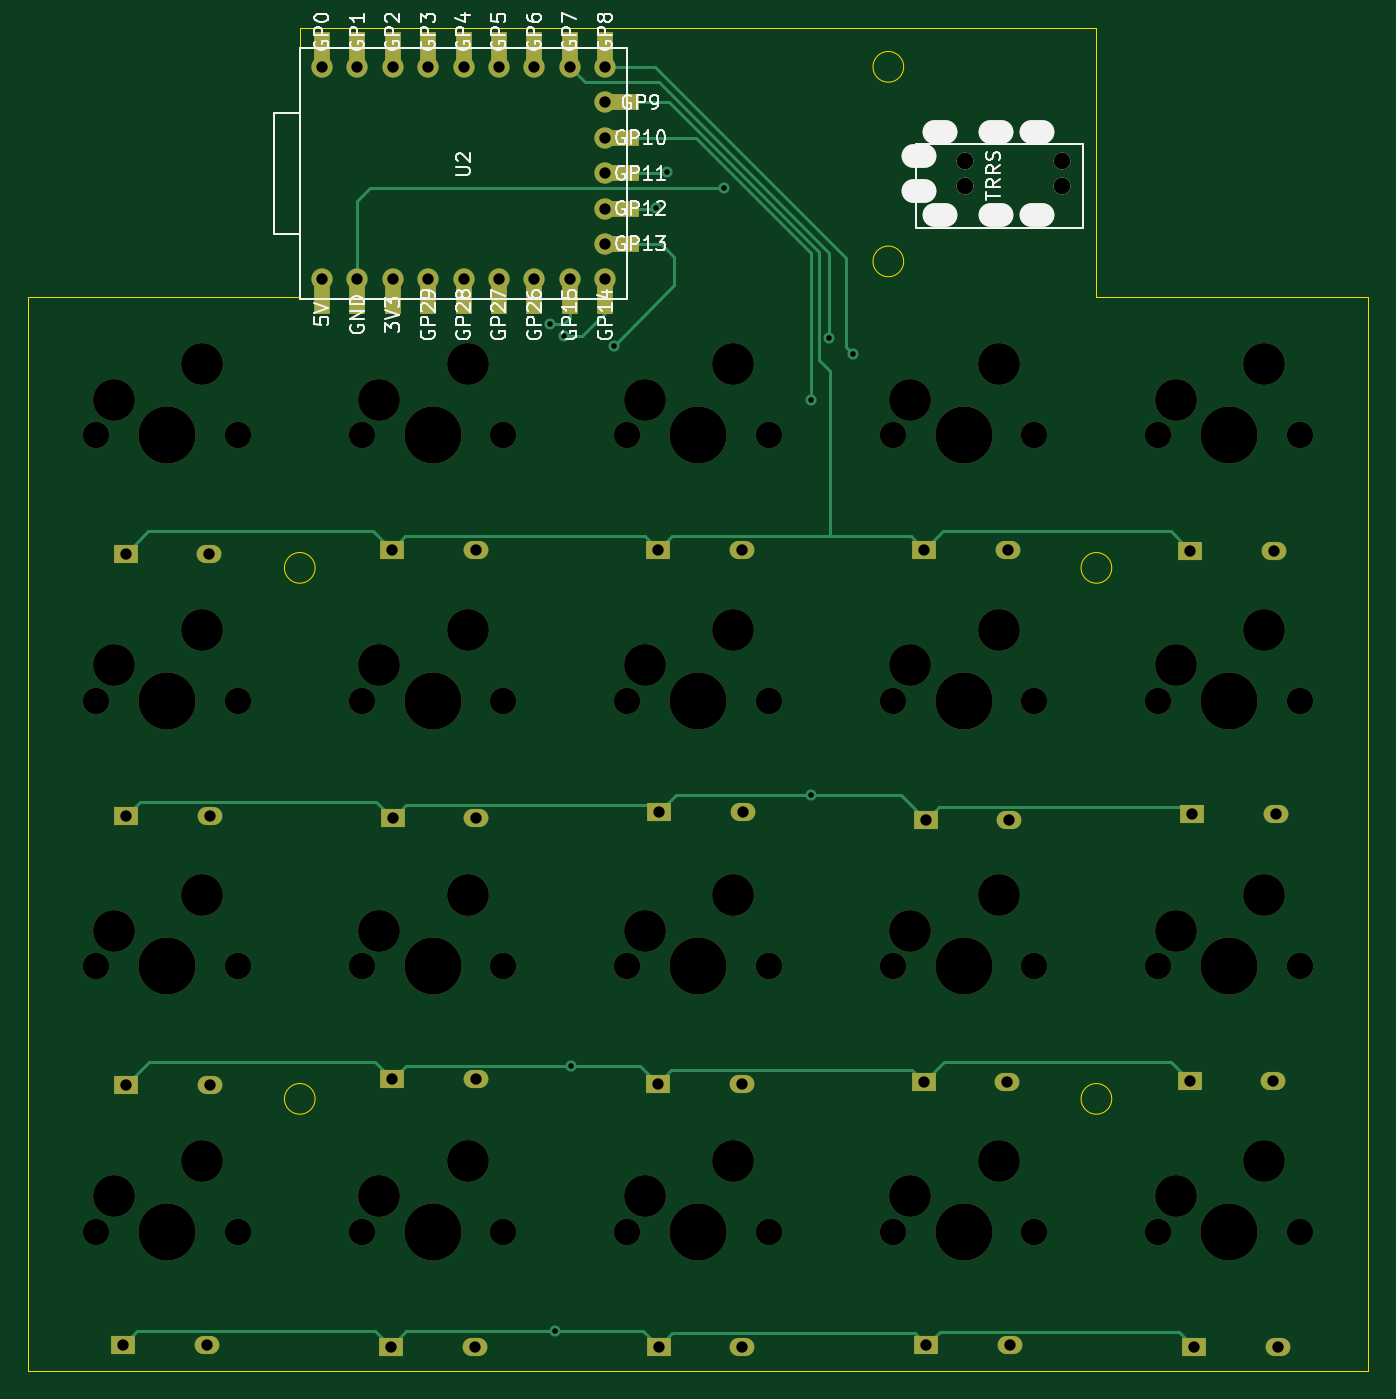
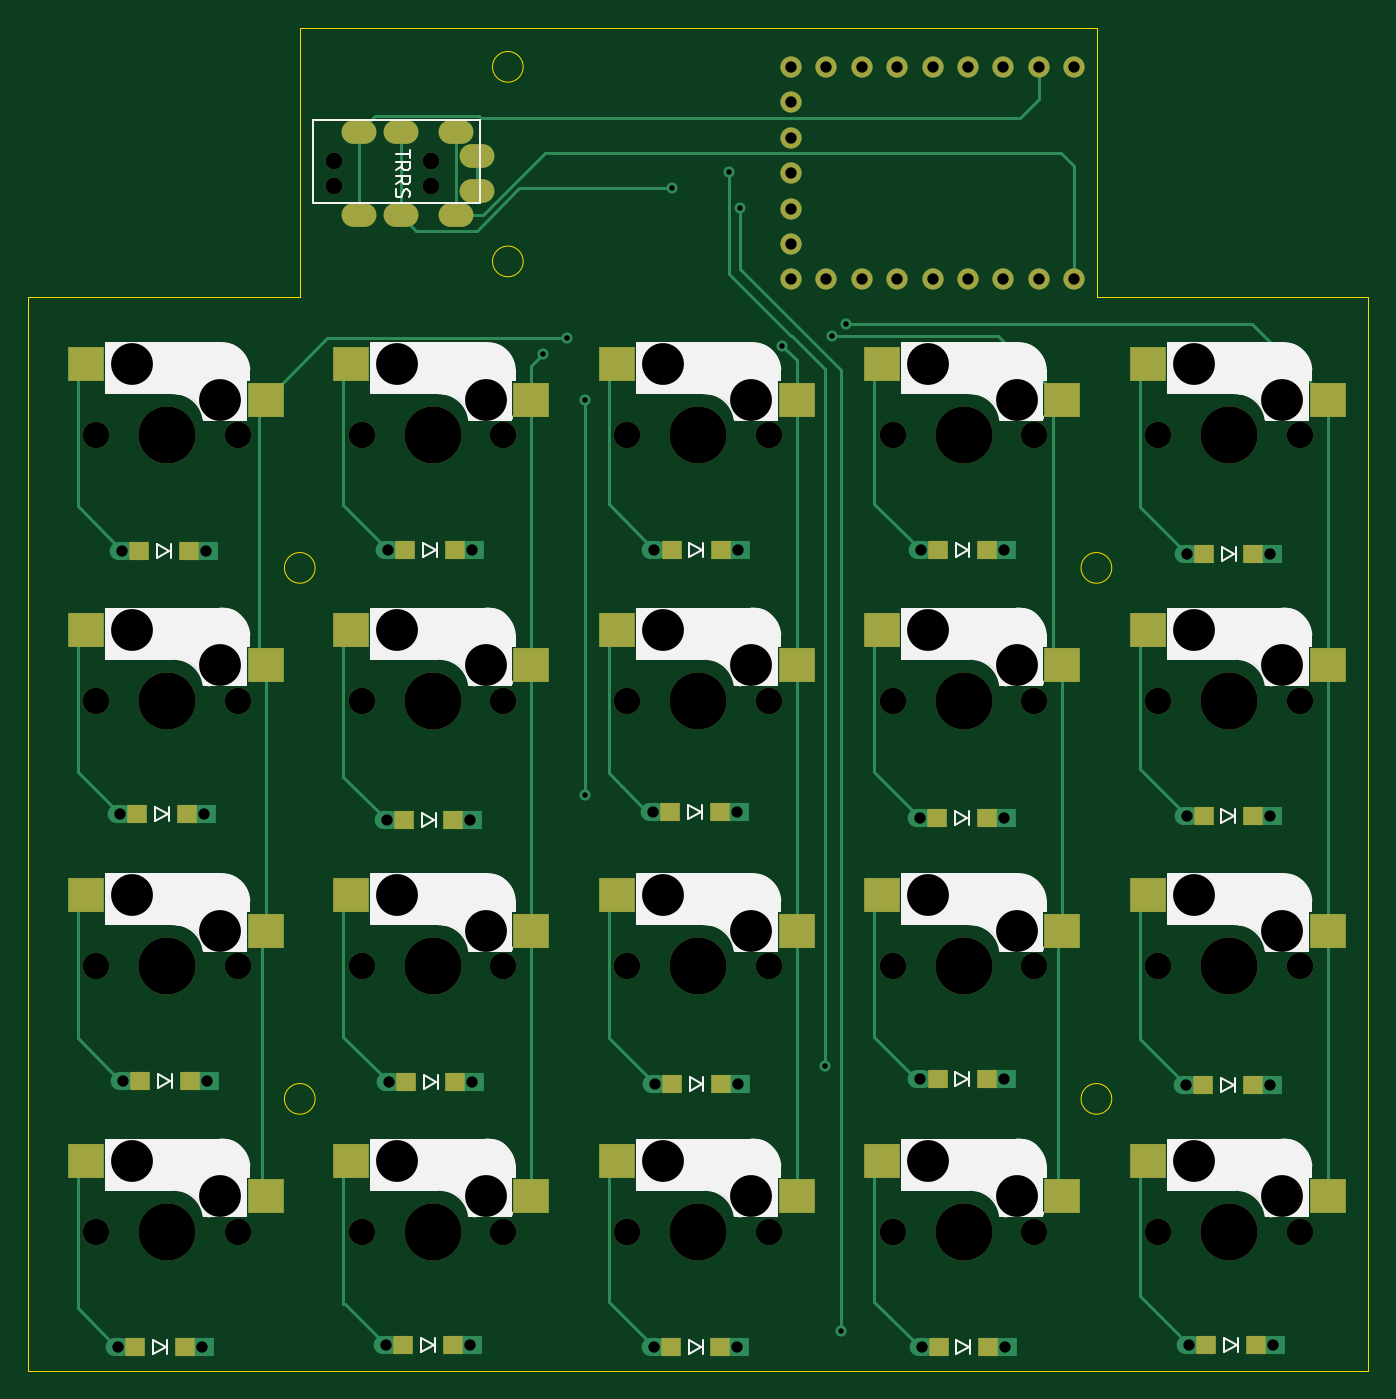
Circuit board: 9 layer files. Board 96.2 x 96.4 mm.
- bottom_copper: jisaku20rp_right-B_Cu.gbr (16159 bytes)
- bottom_mask: jisaku20rp_right-B_Mask.gbr (6934 bytes)
- bottom_silk: jisaku20rp_right-B_Silkscreen.gbr (28010 bytes)
- outline: jisaku20rp_right-Edge_Cuts.gbr (1291 bytes)
- top_copper: jisaku20rp_right-F_Cu.gbr (10991 bytes)
- top_mask: jisaku20rp_right-F_Mask.gbr (6804 bytes)
- top_silk: jisaku20rp_right-F_Silkscreen.gbr (47293 bytes)
- drill: jisaku20rp_right-NPTH.drl (1893 bytes)
- drill: jisaku20rp_right-PTH.drl (1827 bytes)

=== bottom_copper: jisaku20rp_right-B_Cu.gbr (16159 bytes, source omitted) ===
=== bottom_mask: jisaku20rp_right-B_Mask.gbr (6934 bytes, source omitted) ===
=== bottom_silk: jisaku20rp_right-B_Silkscreen.gbr (28010 bytes, source omitted) ===
=== outline: jisaku20rp_right-Edge_Cuts.gbr ===
%TF.GenerationSoftware,KiCad,Pcbnew,7.0.1-0*%
%TF.CreationDate,2023-09-06T07:02:58+09:00*%
%TF.ProjectId,jisaku20rp_right,6a697361-6b75-4323-9072-705f72696768,rev?*%
%TF.SameCoordinates,Original*%
%TF.FileFunction,Profile,NP*%
%FSLAX46Y46*%
G04 Gerber Fmt 4.6, Leading zero omitted, Abs format (unit mm)*
G04 Created by KiCad (PCBNEW 7.0.1-0) date 2023-09-06 07:02:58*
%MOMM*%
%LPD*%
G01*
G04 APERTURE LIST*
%TA.AperFunction,Profile*%
%ADD10C,0.100000*%
%TD*%
G04 APERTURE END LIST*
D10*
X52850000Y12460000D02*
G75*
G03*
X52850000Y12460000I-1100000J0D01*
G01*
X10620000Y-9530000D02*
G75*
G03*
X10620000Y-9530000I-1100000J0D01*
G01*
X86200000Y9890000D02*
X86200000Y-67150000D01*
X66680000Y9890000D02*
X66680000Y29220000D01*
X10620000Y-47630000D02*
G75*
G03*
X10620000Y-47630000I-1100000J0D01*
G01*
X9510000Y29220000D02*
X66680000Y29220000D01*
X52850000Y26420000D02*
G75*
G03*
X52850000Y26420000I-1100000J0D01*
G01*
X9510000Y29220000D02*
X9510000Y9890000D01*
X9510000Y9890000D02*
X-9990000Y9890000D01*
X86200000Y-67150000D02*
X-10000000Y-67170000D01*
X67780000Y-47630000D02*
G75*
G03*
X67780000Y-47630000I-1100000J0D01*
G01*
X86200000Y9890000D02*
X66680000Y9890000D01*
X67780000Y-9530000D02*
G75*
G03*
X67780000Y-9530000I-1100000J0D01*
G01*
X-10000000Y-67170000D02*
X-9990000Y9890000D01*
M02*

=== top_copper: jisaku20rp_right-F_Cu.gbr (10991 bytes, source omitted) ===
=== top_mask: jisaku20rp_right-F_Mask.gbr (6804 bytes, source omitted) ===
=== top_silk: jisaku20rp_right-F_Silkscreen.gbr (47293 bytes, source omitted) ===
=== drill: jisaku20rp_right-NPTH.drl ===
M48
; DRILL file {KiCad 7.0.1-0} date 2023 September 06, Wednesday 07:03:01
; FORMAT={-:-/ absolute / metric / decimal}
; #@! TF.CreationDate,2023-09-06T07:03:01+09:00
; #@! TF.GenerationSoftware,Kicad,Pcbnew,7.0.1-0
; #@! TF.FileFunction,NonPlated,1,2,NPTH
FMAT,2
METRIC
; #@! TA.AperFunction,NonPlated,NPTH,ComponentDrill
T1C1.200
; #@! TA.AperFunction,NonPlated,NPTH,ComponentDrill
T2C1.900
; #@! TA.AperFunction,NonPlated,NPTH,ComponentDrill
T3C3.000
; #@! TA.AperFunction,NonPlated,NPTH,ComponentDrill
T4C4.100
%
G90
G05
T1
X57.24Y19.64
X57.24Y17.89
X64.24Y19.64
X64.24Y17.89
T2
X-5.08Y0.0
X-5.08Y-19.05
X-5.08Y-38.1
X-5.08Y-57.15
X5.08Y0.0
X5.08Y-19.05
X5.08Y-38.1
X5.08Y-57.15
X13.97Y0.0
X13.97Y-19.05
X13.97Y-38.1
X13.97Y-57.15
X24.13Y0.0
X24.13Y-19.05
X24.13Y-38.1
X24.13Y-57.15
X33.02Y0.0
X33.02Y-19.05
X33.02Y-38.1
X33.02Y-57.15
X43.18Y0.0
X43.18Y-19.05
X43.18Y-38.1
X43.18Y-57.15
X52.07Y0.0
X52.07Y-19.05
X52.07Y-38.1
X52.07Y-57.15
X62.23Y0.0
X62.23Y-19.05
X62.23Y-38.1
X62.23Y-57.15
X71.12Y0.0
X71.12Y-19.05
X71.12Y-38.1
X71.12Y-57.15
X81.28Y0.0
X81.28Y-19.05
X81.28Y-38.1
X81.28Y-57.15
T3
X-3.81Y2.54
X-3.81Y-16.51
X-3.81Y-35.56
X-3.81Y-54.61
X2.54Y5.08
X2.54Y-13.97
X2.54Y-33.02
X2.54Y-52.07
X15.24Y2.54
X15.24Y-16.51
X15.24Y-35.56
X15.24Y-54.61
X21.59Y5.08
X21.59Y-13.97
X21.59Y-33.02
X21.59Y-52.07
X34.29Y2.54
X34.29Y-16.51
X34.29Y-35.56
X34.29Y-54.61
X40.64Y5.08
X40.64Y-13.97
X40.64Y-33.02
X40.64Y-52.07
X53.34Y2.54
X53.34Y-16.51
X53.34Y-35.56
X53.34Y-54.61
X59.69Y5.08
X59.69Y-13.97
X59.69Y-33.02
X59.69Y-52.07
X72.39Y2.54
X72.39Y-16.51
X72.39Y-35.56
X72.39Y-54.61
X78.74Y5.08
X78.74Y-13.97
X78.74Y-33.02
X78.74Y-52.07
T4
X0.0Y0.0
X0.0Y-19.05
X0.0Y-38.1
X0.0Y-57.15
X19.05Y0.0
X19.05Y-19.05
X19.05Y-38.1
X19.05Y-57.15
X38.1Y0.0
X38.1Y-19.05
X38.1Y-38.1
X38.1Y-57.15
X57.15Y0.0
X57.15Y-19.05
X57.15Y-38.1
X57.15Y-57.15
X76.2Y0.0
X76.2Y-19.05
X76.2Y-38.1
X76.2Y-57.15
T0
M30

=== drill: jisaku20rp_right-PTH.drl ===
M48
; DRILL file {KiCad 7.0.1-0} date 2023 September 06, Wednesday 07:03:01
; FORMAT={-:-/ absolute / metric / decimal}
; #@! TF.CreationDate,2023-09-06T07:03:01+09:00
; #@! TF.GenerationSoftware,Kicad,Pcbnew,7.0.1-0
; #@! TF.FileFunction,Plated,1,2,PTH
FMAT,2
METRIC
; #@! TA.AperFunction,Plated,PTH,ViaDrill
T1C0.400
; #@! TA.AperFunction,Plated,PTH,ComponentDrill
T2C0.813
; #@! TA.AperFunction,Plated,PTH,ComponentDrill
T3C1.000
%
G90
G05
T1
X27.46Y7.96
X27.81Y-64.32
X28.48Y7.14
X28.98Y-45.255
X32.05Y6.41
X35.08Y16.28
X35.86Y18.85
X39.97Y17.7
X46.22Y2.49
X46.22Y-25.84
X47.52Y6.95
X49.22Y5.79
T2
X-3.15Y-65.3
X-2.97Y-8.51
X-2.95Y-27.34
X-2.93Y-46.64
X2.85Y-65.3
X3.03Y-8.51
X3.05Y-27.34
X3.07Y-46.64
X11.11Y26.41
X11.11Y11.17
X13.65Y26.41
X13.65Y11.17
X16.061Y-65.43
X16.13Y-8.24
X16.142Y-46.23
X16.18Y-27.485
X16.19Y26.41
X16.19Y11.17
X18.73Y26.41
X18.73Y11.17
X21.27Y26.41
X21.27Y11.17
X22.061Y-65.43
X22.13Y-8.24
X22.142Y-46.23
X22.18Y-27.485
X23.81Y26.41
X23.81Y11.17
X26.35Y26.41
X26.35Y11.17
X28.89Y26.41
X28.89Y11.17
X31.43Y26.41
X31.43Y23.87
X31.43Y21.33
X31.43Y18.79
X31.43Y16.25
X31.43Y13.71
X31.43Y11.17
X35.215Y-46.538
X35.23Y-8.24
X35.273Y-65.43
X35.31Y-27.05
X41.215Y-46.538
X41.23Y-8.24
X41.273Y-65.43
X41.31Y-27.05
X54.287Y-46.435
X54.33Y-8.24
X54.44Y-27.63
X54.484Y-65.3
X60.287Y-46.435
X60.33Y-8.24
X60.44Y-27.63
X60.484Y-65.3
X73.36Y-46.332
X73.43Y-8.3
X73.57Y-27.195
X73.695Y-65.43
X79.36Y-46.332
X79.43Y-8.3
X79.57Y-27.195
X79.695Y-65.43
T3
G00X54.19Y19.99
M15
G01X53.69Y19.99
M16
G05
G00X54.19Y17.54
M15
G01X53.69Y17.54
M16
G05
G00X55.69Y21.74
M15
G01X55.19Y21.74
M16
G05
G00X55.69Y15.79
M15
G01X55.19Y15.79
M16
G05
G00X59.69Y21.74
M15
G01X59.19Y21.74
M16
G05
G00X59.69Y15.79
M15
G01X59.19Y15.79
M16
G05
G00X62.69Y21.74
M15
G01X62.19Y21.74
M16
G05
G00X62.69Y15.79
M15
G01X62.19Y15.79
M16
G05
T0
M30

